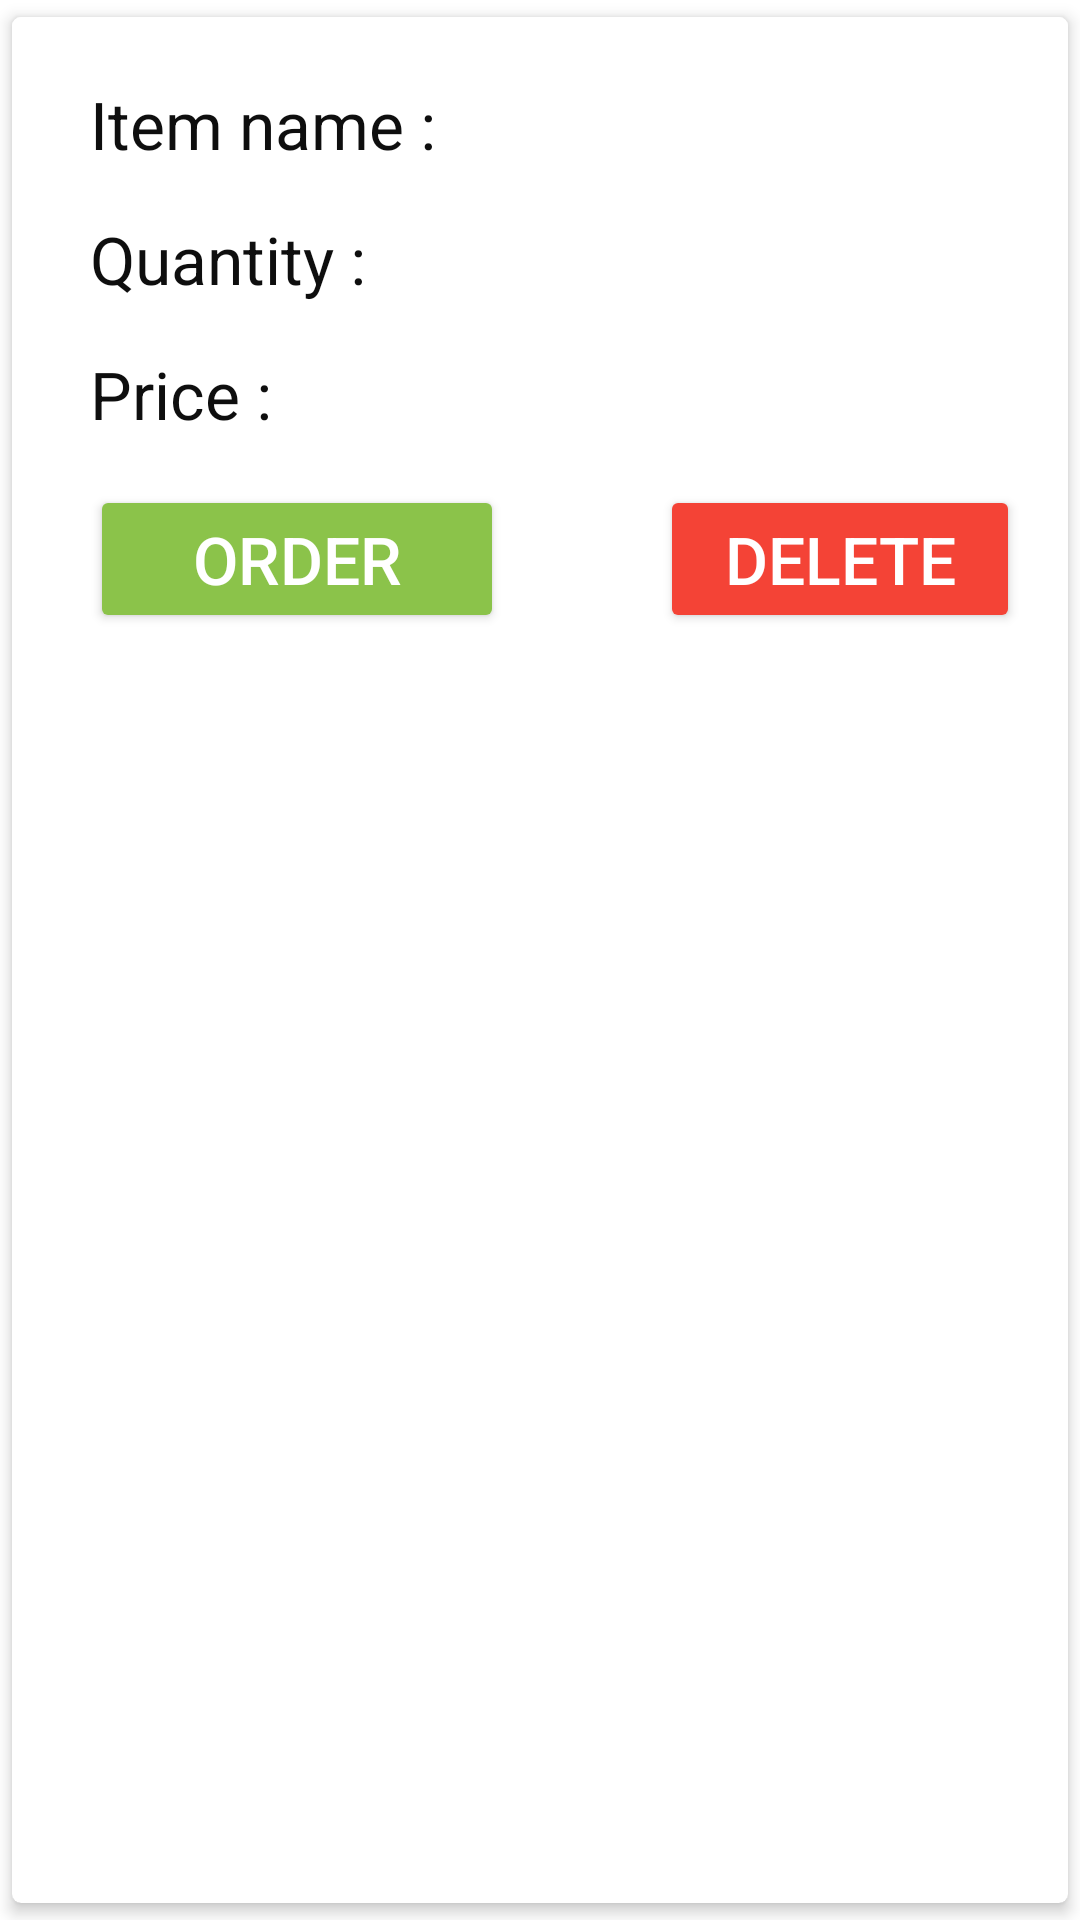

The Android layout XML behind this screen, and the referenced resources:
<!-- AndroidManifest.xml: application theme Theme.FOODMANAGEMENT -->
<!-- res/layout/row1.xml -->
<?xml version="1.0" encoding="utf-8"?>
<androidx.cardview.widget.CardView xmlns:android="http://schemas.android.com/apk/res/android"
    android:layout_width="match_parent"
    android:layout_height="wrap_content"
    xmlns:app="http://schemas.android.com/apk/res-auto"
    app:cardCornerRadius="3dp"
    app:cardElevation="3dp"
    app:cardUseCompatPadding="true">
    <RelativeLayout
        android:layout_width="match_parent"
        android:layout_height="wrap_content"
        android:background="#FFFFFF"
        android:padding="16dp">

        <TextView
            android:id="@+id/name"
            android:layout_width="123dp"
            android:layout_height="47dp"
            android:layout_marginStart="10dp"
            android:layout_marginLeft="10dp"
            android:layout_marginTop="5dp"
            android:text="Item name :"
            android:textColor="#0E0E0E"
            android:textSize="22sp" />

        <TextView
            android:id="@+id/qty1"
            android:layout_width="125dp"
            android:layout_height="50dp"
            android:layout_marginStart="10dp"
            android:layout_marginLeft="10dp"
            android:layout_marginTop="50dp"
            android:text="Quantity : "
            android:textColor="#0E0E0E"
            android:textSize="22sp" />

        <TextView
            android:id="@+id/price1"
            android:layout_width="125dp"
            android:layout_height="50dp"
            android:layout_marginStart="10dp"
            android:layout_marginLeft="10dp"
            android:layout_marginTop="95dp"
            android:text="Price : "
            android:textColor="#0E0E0E"
            android:textSize="22sp" />

        <TextView
            android:id="@+id/p1"
            android:layout_width="212dp"
            android:layout_height="50dp"
            android:layout_marginLeft="150dp"
            android:layout_marginTop="5dp"
            android:textColor="#0E0E0E"
            android:textSize="22sp" />

        <TextView
            android:id="@+id/p2"
            android:layout_width="219dp"
            android:layout_height="50dp"
            android:layout_marginLeft="150dp"
            android:layout_marginTop="50dp"
            android:textColor="#0E0E0E"
            android:textSize="22sp" />

        <TextView
            android:id="@+id/p3"
            android:layout_width="227dp"
            android:layout_height="50dp"
            android:layout_marginLeft="150dp"
            android:layout_marginTop="95dp"
            android:textColor="#0E0E0E"
            android:textSize="22sp" />

        <Button
            android:id="@+id/accept"
            android:layout_width="138dp"
            android:layout_height="wrap_content"
            android:layout_marginStart="10dp"
            android:layout_marginLeft="10dp"
            android:layout_marginTop="140dp"
            android:text="Order"
            android:textColor="#FFFFFF"
            android:textSize="22sp"
            app:backgroundTint="#8BC34A" />

        <Button
            android:id="@+id/delete"
            android:layout_width="138dp"
            android:layout_height="wrap_content"
            android:layout_marginStart="200dp"
            android:layout_marginLeft="10dp"
            android:layout_marginTop="140dp"
            android:text="Delete"
            android:textColor="#FFFFFF"
            android:textSize="22sp"
            app:backgroundTint="#F44336" />
    </RelativeLayout>
</androidx.cardview.widget.CardView>
<!-- resources referenced by this layout -->
<resources>
  <style name="Theme.FOODMANAGEMENT" parent="Theme.MaterialComponents.DayNight.NoActionBar">
          
          <item name="colorPrimary">@color/purple_500</item>
          <item name="colorPrimaryVariant">@color/purple_700</item>
          <item name="colorOnPrimary">@color/white</item>
          
          <item name="colorSecondary">@color/teal_200</item>
          <item name="colorSecondaryVariant">@color/teal_700</item>
          <item name="colorOnSecondary">@color/purple_200</item>
          
          <item name="android:statusBarColor" tools:targetApi="l">?attr/colorPrimaryVariant</item>
          
      </style>
  <!-- not gathered from this repository: default colours our renderer supplied (Android Studio template values) -->
  <color name="purple_200">#FFBB86FC</color>
  <color name="purple_500">#FF6200EE</color>
  <color name="purple_700">#FF3700B3</color>
  <color name="teal_200">#FF03DAC5</color>
  <color name="teal_700">#FF018786</color>
  <color name="white">#FFFFFFFF</color>
</resources>
